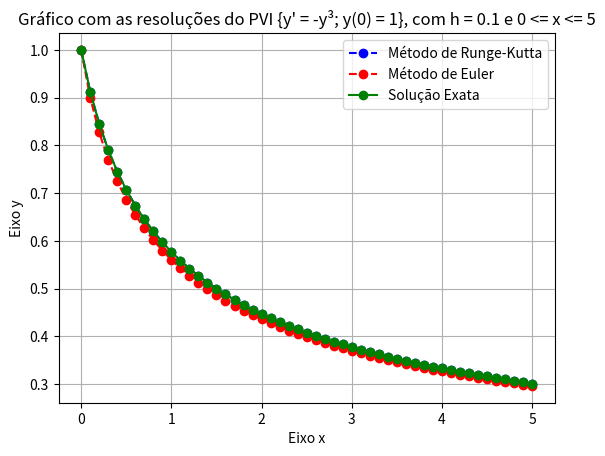

Recreate this plot in Python.
# Resolução do PVI {y' = -y³; y(0) = 1} usando os métodos de Euler e Runge-Kutta.
# Gráfico apresentando a diferença de resultado entre o método analítico, de Euler e de Runge-Kutta.

# Import da biblioteca de matemática e da biblioteca de plotagen
import math
import matplotlib.pyplot as grafico

# Ponto fornecido pelo PVI
x0 = 0.0
y0 = 1.0

# Limite do intervalo (0 <= x <= 5)
limite = 5.0

# Passo h
h = 0.1

# Valores do eixo x estarão contidos na lista X
X = []

# Preenchimento de X
valor = x0
while valor <= limite:
    X.append(valor)
    valor += h


# Cada Y representa uma lista com os resultados de cada método de resolução indicado
# Inicialmente são preenchidas com 0 em todas as posições para evitar erros de indície em atribuições futuras
# len(X) é o tamanho da lista X já preenchida, as listas Y devem ter o mesmo tamanho de X para que a resolução esteja correta
Y_Analitico = [0] * len(X)
Y_Euler = [0] * len(X)
Y_Runge_Kutta = [0] * len(X)


# Derivada y' = f(x,y) = -y³
def f(x, y):
    resultado = -(y ** 3)
    return resultado


# Resolução analítica, Y_Analitico começa recebendo y0 na primeira posição graças ao PVI
Y_Analitico[0] = y0
n = 1
while n <= len(X) - 1:
    Y_Analitico[n] = 1/(math.sqrt(2 * X[n] + 1))
    n += 1


# Resolução pelo método de Euler, Y_Euler começa recebendo y0 na primeira posição por definição
# y(n) = y(n-1) + h * f(Xn-1, Yn-1)
Y_Euler[0] = y0
n = 1
while n <= len(X) - 1:
    Y_Euler[n] = Y_Euler[n - 1] + h * f(X[n - 1], Y_Euler[n - 1])
    n += 1


# Resolução pelo método de Runge-Kutta, Y_Runge_Kutta começa recebendo y0 na primeira posição por definição
# y(n) = y(n-1) + 1/6 * h * (Kn1 + 2Kn2 + 2Kn3 + Kn4)
Y_Runge_Kutta[0] = y0
n = 1
while n <= len(X) - 1:
    Kn1 = f(X[n - 1], Y_Runge_Kutta[n - 1])
    Kn2 = f(X[n - 1] + 1/2 * h, Y_Runge_Kutta[n - 1] + 1/2 * h * Kn1)
    Kn3 = f(X[n - 1] + 1/2 * h, Y_Runge_Kutta[n - 1] + 1/2 * h * Kn2)
    Kn4 = f(X[n - 1] + h, Y_Runge_Kutta[n - 1] + h * Kn3)

    Y_Runge_Kutta[n] = Y_Runge_Kutta[n - 1] + h * 1/6 * (Kn1 + 2*Kn2 + 2*Kn3 + Kn4)
    n += 1


# Plotagem do gráfico com os resultados dos três métodos
grafico.plot(X, Y_Runge_Kutta, marker='o', linestyle='--', color='b', label='Método de Runge-Kutta')
grafico.plot(X, Y_Euler, marker='o', linestyle='--', color='r', label='Método de Euler')
grafico.plot(X, Y_Analitico, marker='o', linestyle='-', color='g', label='Solução Exata')

grafico.title('Gráfico com as resoluções do PVI {y\' = -y³; y(0) = 1}, com h = 0.1 e 0 <= x <= 5')
grafico.xlabel('Eixo x')
grafico.ylabel('Eixo y')

grafico.grid(True)
grafico.legend()
grafico.show()
